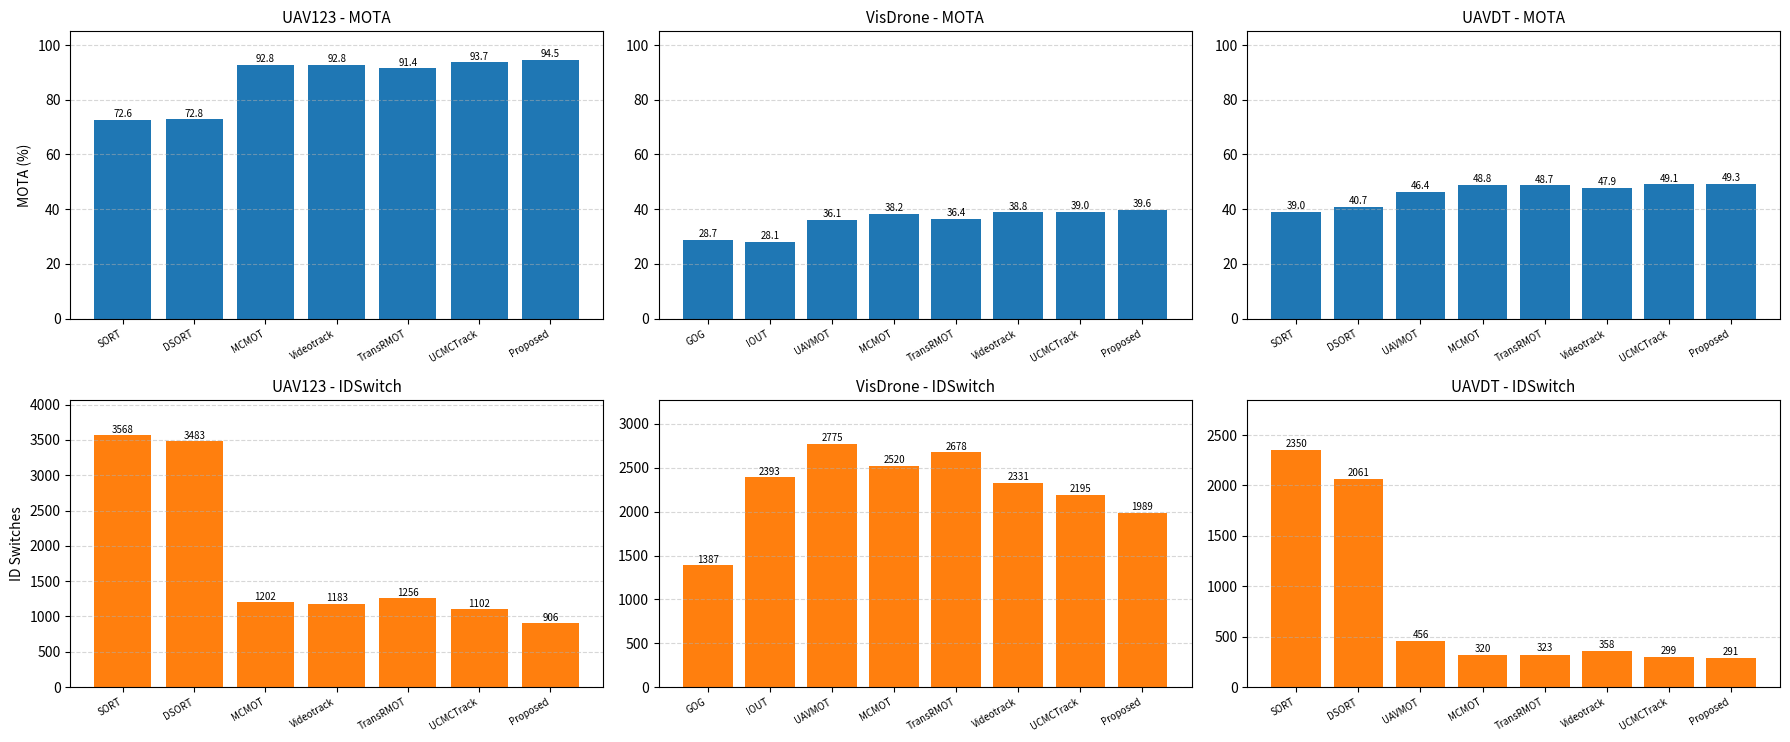

Reproduce this figure in Python.
import matplotlib.pyplot as plt
import numpy as np

# Dataset-specific metrics
datasets = {
    'UAV123': {
        'models': ['SORT', 'DSORT', 'MCMOT', 'Videotrack', 'TransRMOT', 'UCMCTrack', 'Proposed'],
        'mota': [72.63, 72.79, 92.76, 92.84, 91.42, 93.69, 94.53],
        'ids': [3568, 3483, 1202, 1183, 1256, 1102, 906]
    },
    'VisDrone': {
        'models': ['GOG', 'IOUT', 'UAVMOT', 'MCMOT', 'TransRMOT', 'Videotrack', 'UCMCTrack', 'Proposed'],
        'mota': [28.7, 28.1, 36.1, 38.2, 36.4, 38.8, 39.0, 39.6],
        'ids': [1387, 2393, 2775, 2520, 2678, 2331, 2195, 1989]
    },
    'UAVDT': {
        'models': ['SORT', 'DSORT', 'UAVMOT', 'MCMOT', 'TransRMOT', 'Videotrack', 'UCMCTrack', 'Proposed'],
        'mota': [39.0, 40.7, 46.4, 48.8, 48.7, 47.9, 49.1, 49.3],
        'ids': [2350, 2061, 456, 320, 323, 358, 299, 291]
    }
}

# Set up a 2x3 grid of subplots
fig, axes = plt.subplots(2, 3, figsize=(18, 8))
#fig.suptitle("MOTA and IDSwitch Comparison Across UAV Datasets", fontsize=18)

# Loop through datasets
for idx, (dataset, data) in enumerate(datasets.items()):
    x = np.arange(len(data['models']))

    # MOTA subplot (top row)
    ax_mota = axes[0, idx]
    bars_mota = ax_mota.bar(x, data['mota'], color='tab:blue')
    ax_mota.set_title(f"{dataset} - MOTA", fontsize=11)
    ax_mota.set_ylim(0, 105)
    ax_mota.set_xticks(x)
    ax_mota.set_xticklabels(data['models'], rotation=30, ha='right', fontsize=7)  # smaller font size
    ax_mota.set_ylabel('MOTA (%)' if idx == 0 else '')
    ax_mota.grid(axis='y', linestyle='--', alpha=0.5)

    for j, bar in enumerate(bars_mota):
        ax_mota.text(bar.get_x() + bar.get_width() / 2, bar.get_height() + 1,
                     f"{data['mota'][j]:.1f}", ha='center', fontsize=7)

    # IDSwitch subplot (bottom row)
    ax_ids = axes[1, idx]
    bars_ids = ax_ids.bar(x, data['ids'], color='tab:orange')
    ax_ids.set_title(f"{dataset} - IDSwitch", fontsize=11)
    ax_ids.set_ylim(0, max(data['ids']) + 500)
    ax_ids.set_xticks(x)
    ax_ids.set_xticklabels(data['models'], rotation=30, ha='right', fontsize=7)  # smaller font size
    ax_ids.set_ylabel('ID Switches' if idx == 0 else '')
    ax_ids.grid(axis='y', linestyle='--', alpha=0.5)

    for j, bar in enumerate(bars_ids):
        ax_ids.text(bar.get_x() + bar.get_width() / 2, bar.get_height() + 30,
                    f"{data['ids'][j]}", ha='center', fontsize=7)

plt.tight_layout(rect=[0, 0, 1, 0.94])
plt.show()
